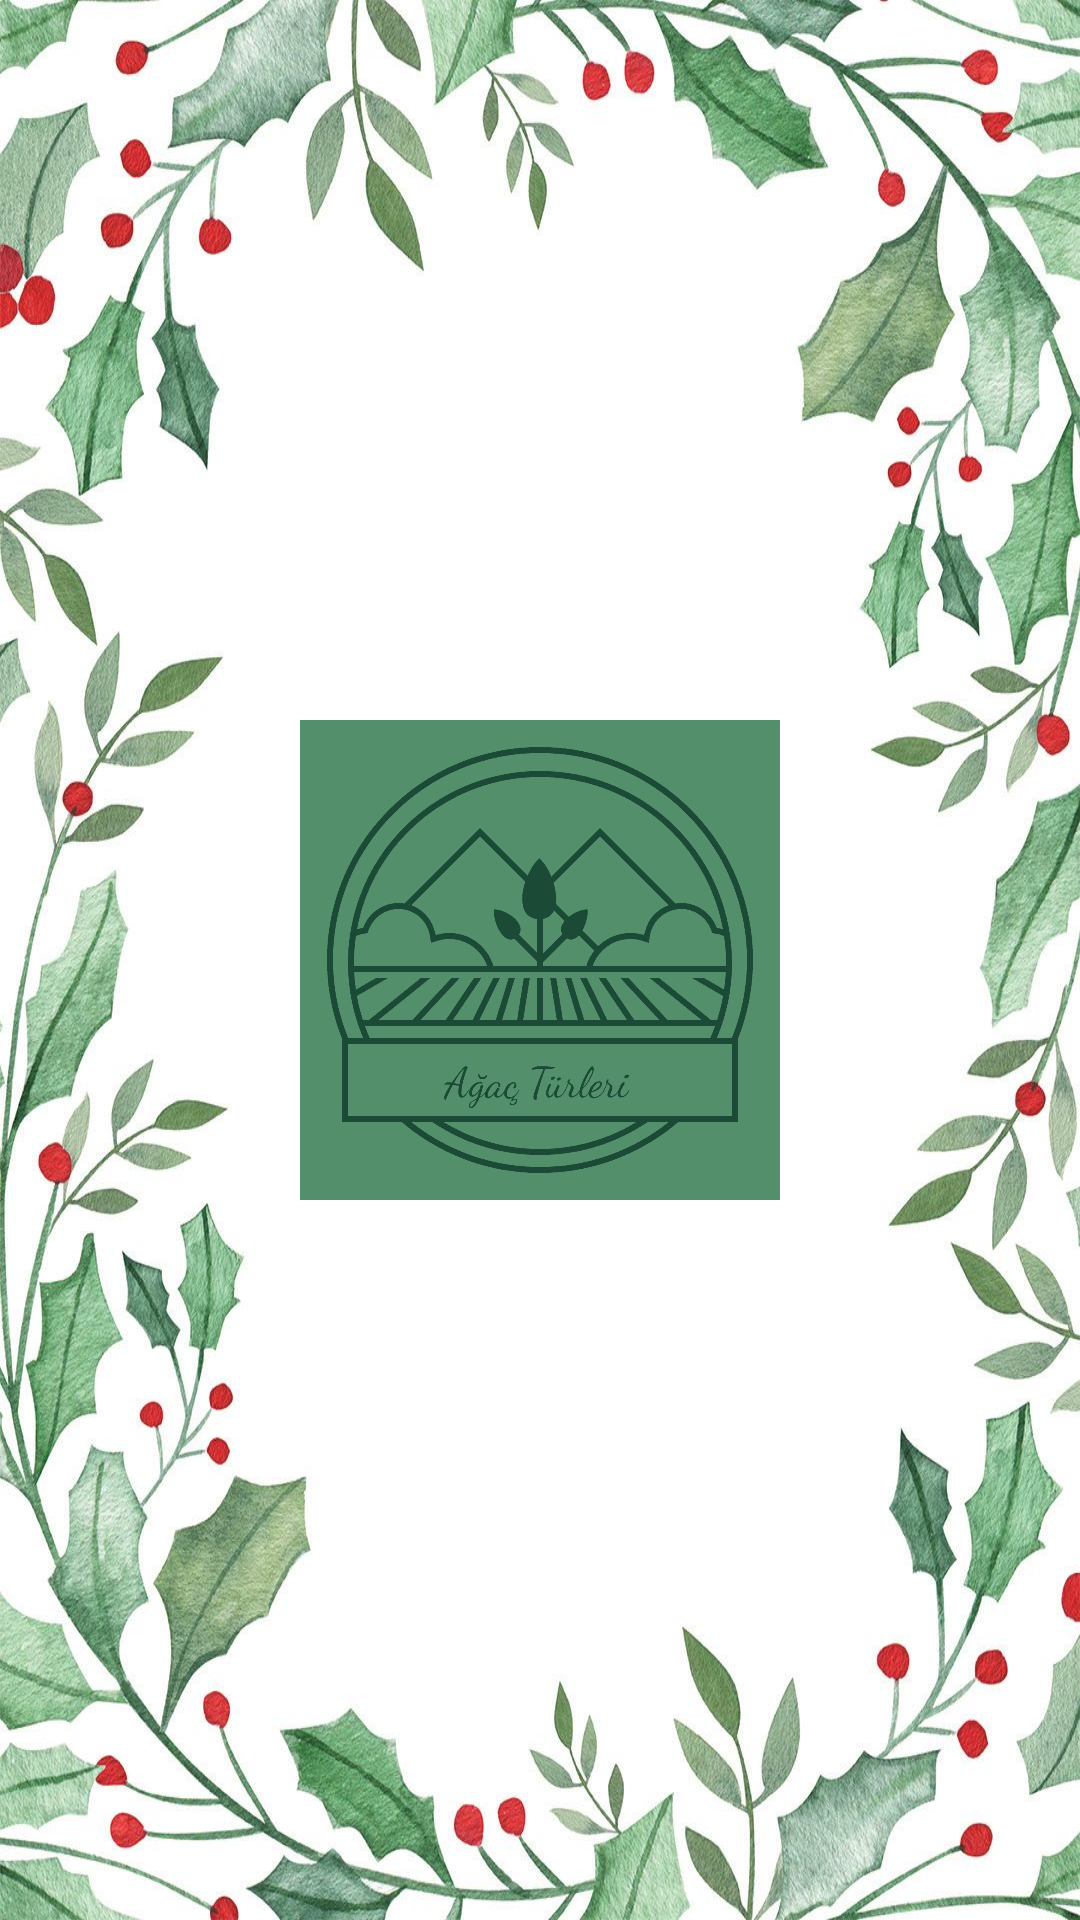

Write the Android layout XML for this screen, with the resource values it uses.
<!-- AndroidManifest.xml: application theme Theme.H5190048_RabiaKoseFinal -->
<!-- res/layout/activity_main.xml -->
<?xml version="1.0" encoding="utf-8"?>
<LinearLayout xmlns:android="http://schemas.android.com/apk/res/android"
    xmlns:app="http://schemas.android.com/apk/res-auto"
    xmlns:tools="http://schemas.android.com/tools"
    android:layout_width="match_parent"
    android:layout_height="match_parent"
    android:background="@color/agacyesili"
    android:orientation="vertical"
    tools:context=".activity.MainActivity">

    <ImageView
        android:id="@+id/imageView"
        android:layout_width="match_parent"
        android:layout_height="wrap_content"
        android:background="@drawable/ark"
        android:padding="@dimen/main_padding"
        app:layout_constraintBottom_toBottomOf="parent"
        app:layout_constraintEnd_toEndOf="parent"
        app:layout_constraintStart_toStartOf="parent"
        app:layout_constraintTop_toTopOf="parent"
        app:srcCompat="@drawable/logo" />

</LinearLayout>
<!-- resources referenced by this layout -->
<resources>
  <color name="agacyesili">#9EC175</color>
  <dimen name="main_padding">100dp</dimen>
  <!-- drawable ark: jpg bitmap (drawable-v24, 176841 bytes) -->
  <!-- drawable logo: png bitmap (drawable, 19349 bytes) -->
  <style name="Theme.H5190048_RabiaKoseFinal" parent="Theme.MaterialComponents.DayNight.DarkActionBar">
          
          <item name="colorPrimary">@color/purple_500</item>
          <item name="colorPrimaryVariant">@color/purple_700</item>
          <item name="colorOnPrimary">@color/white</item>
          
          <item name="colorSecondary">@color/teal_200</item>
          <item name="colorSecondaryVariant">@color/teal_700</item>
          <item name="colorOnSecondary">@color/black</item>
          
          <item name="android:statusBarColor" tools:targetApi="l">?attr/colorPrimaryVariant</item>
          
      </style>
  <color name="purple_500">#FF6200EE</color>
  <color name="purple_700">#FF3700B3</color>
  <color name="white">#FFFFFFFF</color>
  <color name="teal_200">#FF03DAC5</color>
  <color name="teal_700">#FF018786</color>
  <color name="black">#FF000000</color>
</resources>
